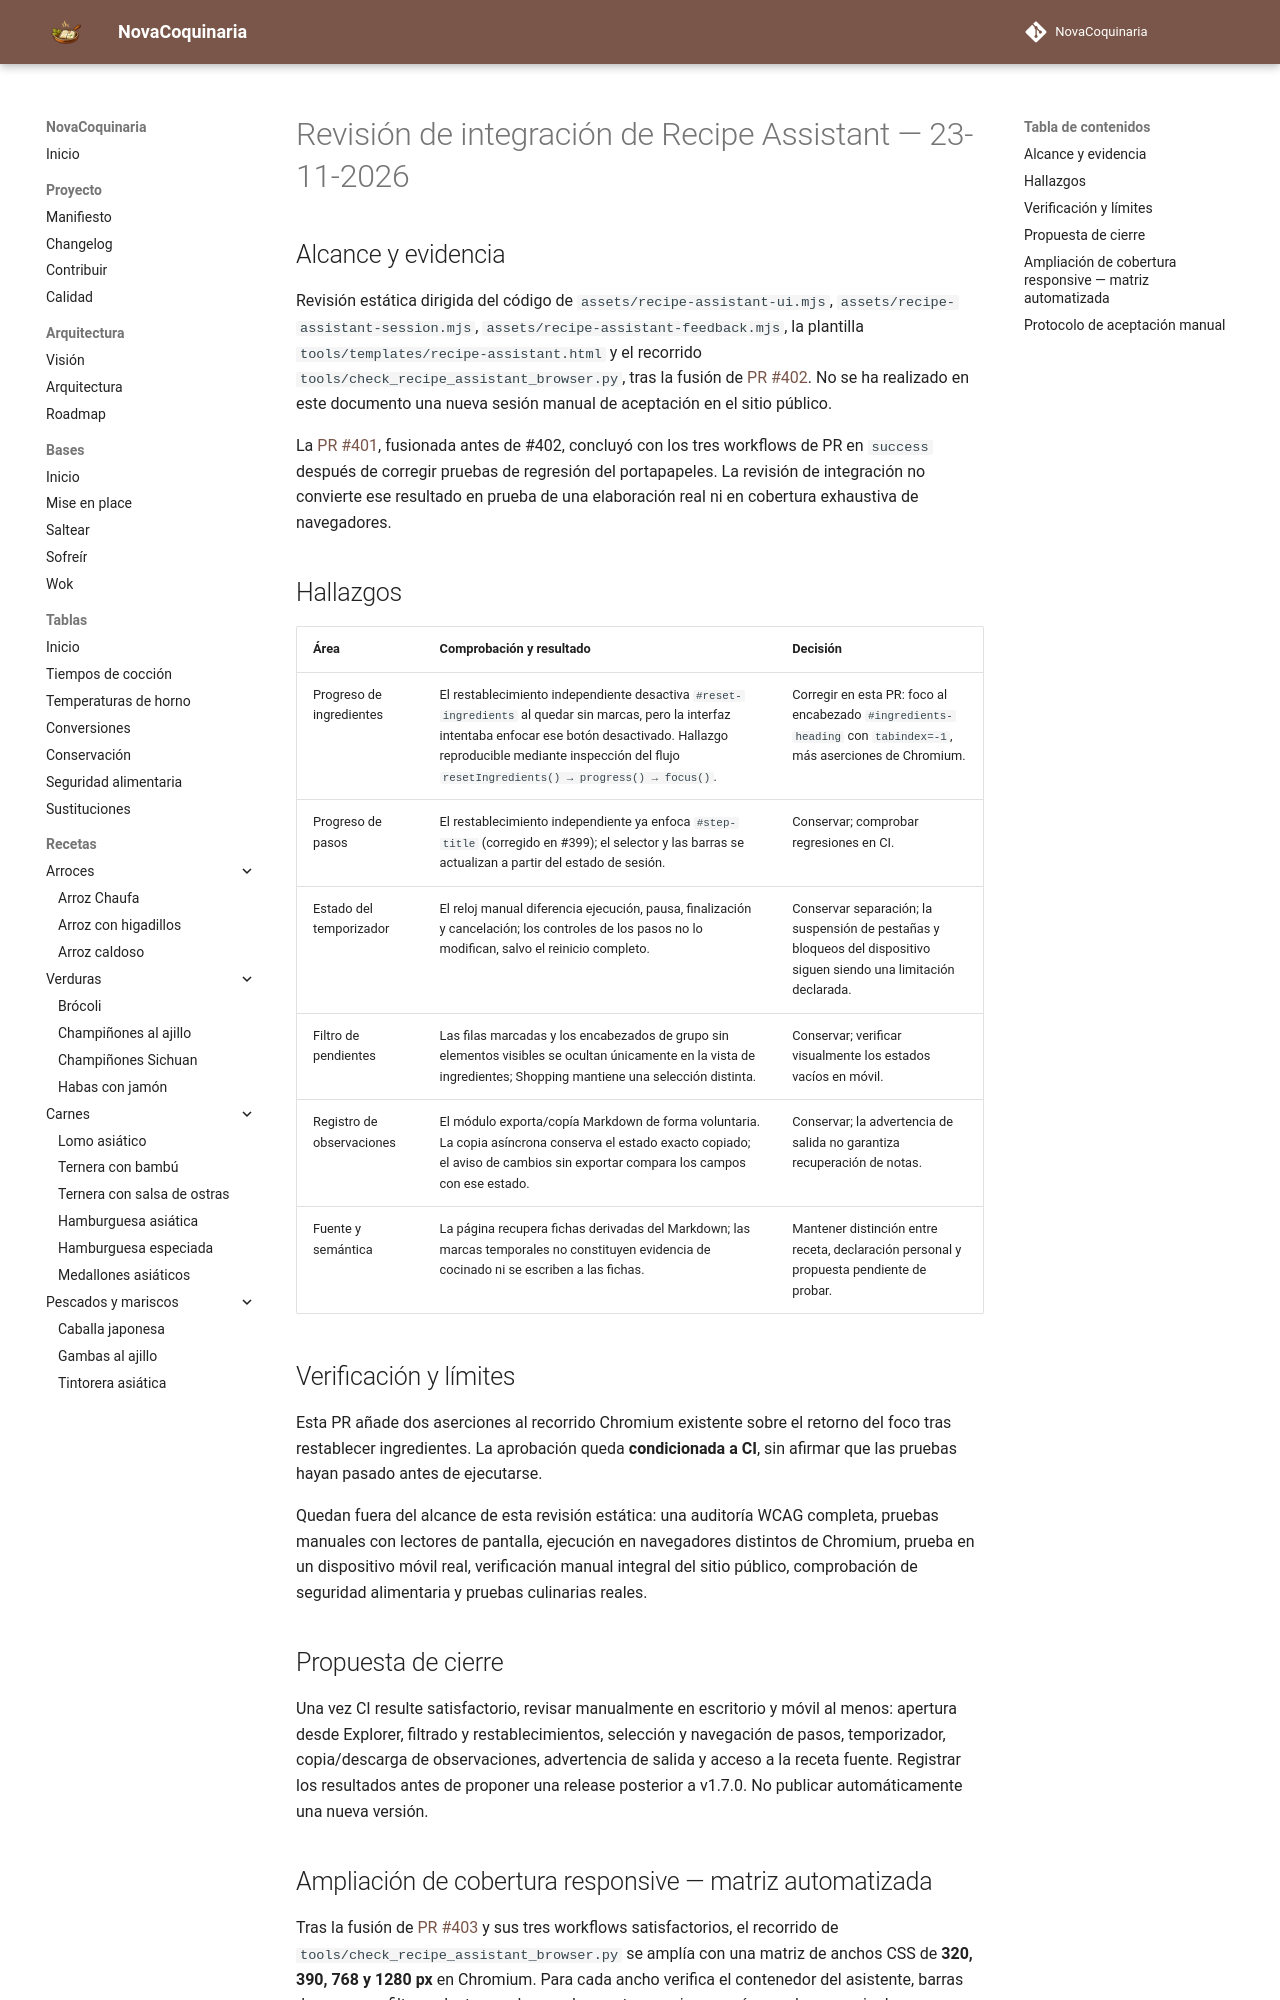

repository: fran-eliot/NovaCoquinaria · page: docs/management/REVISION_INTEGRACION_RECIPE_ASSISTANT_2026_11.html · generator: mkdocs

---
id: DOC-RA-INTEGRACION-2026-11
titulo: Revisión de integración de Recipe Assistant — corte 23-11-2026
tipo: gestion
version: 0.1.0
estado: revision-estatica-acotada
ultima_revision: 2026-11-23
---

# Revisión de integración de Recipe Assistant — 23-11-2026

## Alcance y evidencia

Revisión estática dirigida del código de `assets/recipe-assistant-ui.mjs`, `assets/recipe-assistant-session.mjs`, `assets/recipe-assistant-feedback.mjs`, la plantilla `tools/templates/recipe-assistant.html` y el recorrido `tools/check_recipe_assistant_browser.py`, tras la fusión de [PR #402](https://github.com/fran-eliot/NovaCoquinaria/pull/402). No se ha realizado en este documento una nueva sesión manual de aceptación en el sitio público.

La [PR #401](https://github.com/fran-eliot/NovaCoquinaria/pull/401), fusionada antes de #402, concluyó con los tres workflows de PR en `success` después de corregir pruebas de regresión del portapapeles. La revisión de integración no convierte ese resultado en prueba de una elaboración real ni en cobertura exhaustiva de navegadores.

## Hallazgos

| Área | Comprobación y resultado | Decisión |
|---|---|---|
| Progreso de ingredientes | El restablecimiento independiente desactiva `#reset-ingredients` al quedar sin marcas, pero la interfaz intentaba enfocar ese botón desactivado. Hallazgo reproducible mediante inspección del flujo `resetIngredients() → progress() → focus()`. | Corregir en esta PR: foco al encabezado `#ingredients-heading` con `tabindex=-1`, más aserciones de Chromium. |
| Progreso de pasos | El restablecimiento independiente ya enfoca `#step-title` (corregido en #399); el selector y las barras se actualizan a partir del estado de sesión. | Conservar; comprobar regresiones en CI. |
| Estado del temporizador | El reloj manual diferencia ejecución, pausa, finalización y cancelación; los controles de los pasos no lo modifican, salvo el reinicio completo. | Conservar separación; la suspensión de pestañas y bloqueos del dispositivo siguen siendo una limitación declarada. |
| Filtro de pendientes | Las filas marcadas y los encabezados de grupo sin elementos visibles se ocultan únicamente en la vista de ingredientes; Shopping mantiene una selección distinta. | Conservar; verificar visualmente los estados vacíos en móvil. |
| Registro de observaciones | El módulo exporta/copía Markdown de forma voluntaria. La copia asíncrona conserva el estado exacto copiado; el aviso de cambios sin exportar compara los campos con ese estado. | Conservar; la advertencia de salida no garantiza recuperación de notas. |
| Fuente y semántica | La página recupera fichas derivadas del Markdown; las marcas temporales no constituyen evidencia de cocinado ni se escriben a las fichas. | Mantener distinción entre receta, declaración personal y propuesta pendiente de probar. |

## Verificación y límites

Esta PR añade dos aserciones al recorrido Chromium existente sobre el retorno del foco tras restablecer ingredientes. La aprobación queda **condicionada a CI**, sin afirmar que las pruebas hayan pasado antes de ejecutarse.

Quedan fuera del alcance de esta revisión estática: una auditoría WCAG completa, pruebas manuales con lectores de pantalla, ejecución en navegadores distintos de Chromium, prueba en un dispositivo móvil real, verificación manual integral del sitio público, comprobación de seguridad alimentaria y pruebas culinarias reales.

## Propuesta de cierre

Una vez CI resulte satisfactorio, revisar manualmente en escritorio y móvil al menos: apertura desde Explorer, filtrado y restablecimientos, selección y navegación de pasos, temporizador, copia/descarga de observaciones, advertencia de salida y acceso a la receta fuente. Registrar los resultados antes de proponer una release posterior a v1.7.0. No publicar automáticamente una nueva versión.
